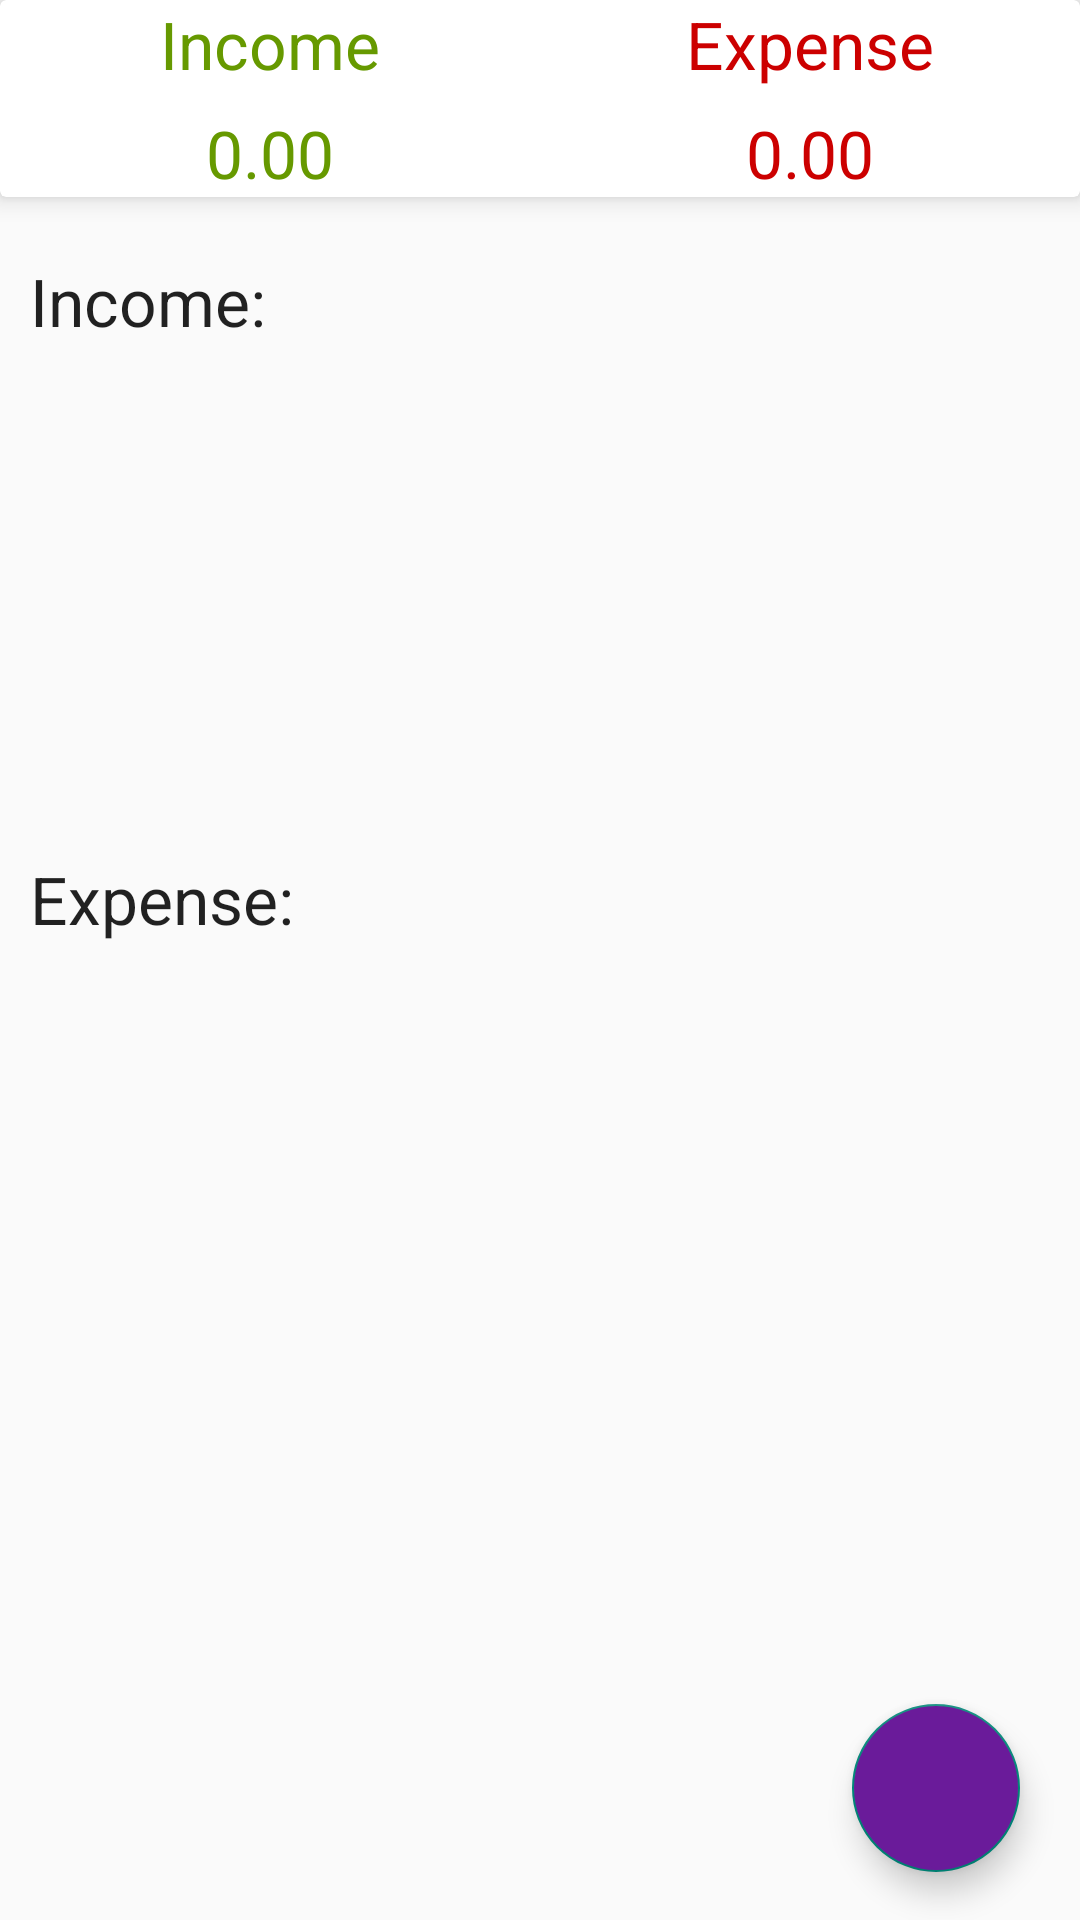

Reconstruct the res/layout file that produces this screen, plus the resources it refers to.
<!-- AndroidManifest.xml: application theme Theme.ExpenseManager -->
<!-- res/layout/fragment_dashboard.xml -->
<?xml version="1.0" encoding="utf-8"?>
<LinearLayout xmlns:android="http://schemas.android.com/apk/res/android"
    xmlns:app="http://schemas.android.com/apk/res-auto"
    xmlns:tools="http://schemas.android.com/tools"
    android:layout_width="match_parent"
    android:layout_height="match_parent"
    android:orientation="vertical"
    tools:context=".DashboardFragment">

    <androidx.cardview.widget.CardView
        android:layout_width="match_parent"
        android:layout_height="wrap_content"
        android:elevation="10dp"
        app:cardElevation="5dp">

        <LinearLayout
            android:layout_width="match_parent"
            android:layout_height="wrap_content"
            android:orientation="vertical">

            <LinearLayout
                android:layout_width="match_parent"
                android:layout_height="wrap_content"
                android:orientation="horizontal">

                <RelativeLayout
                    android:layout_width="0dp"
                    android:layout_height="wrap_content"
                    android:layout_weight="1"
                    android:gravity="center">

                    <TextView
                        android:layout_width="wrap_content"
                        android:layout_height="wrap_content"
                        android:text="Income"
                        android:textAppearance="?android:textAppearanceLarge"
                        android:textColor="#ff669900" />
                </RelativeLayout>

                <RelativeLayout
                    android:layout_width="0dp"
                    android:layout_height="wrap_content"
                    android:layout_weight="1"
                    android:gravity="center">

                    <TextView
                        android:layout_width="wrap_content"
                        android:layout_height="wrap_content"
                        android:text="Expense"
                        android:textAppearance="?android:textAppearanceLarge"
                        android:textColor="#ffcc0000" />
                </RelativeLayout>
            </LinearLayout>

            <LinearLayout
                android:layout_width="match_parent"
                android:layout_height="wrap_content"
                android:layout_marginTop="7dp"
                android:orientation="horizontal">

                <RelativeLayout
                    android:layout_width="0dp"
                    android:layout_height="wrap_content"
                    android:layout_weight="1"
                    android:gravity="center">

                    <TextView
                        android:id="@+id/income_set_result"
                        android:layout_width="wrap_content"
                        android:layout_height="wrap_content"
                        android:text="0.00"
                        android:textAppearance="?android:textAppearanceLarge"
                        android:textColor="#ff669900" />
                </RelativeLayout>

                <RelativeLayout
                    android:layout_width="0dp"
                    android:layout_height="wrap_content"
                    android:layout_weight="1"
                    android:gravity="center">

                    <TextView
                        android:id="@+id/expense_set_result"
                        android:layout_width="wrap_content"
                        android:layout_height="wrap_content"
                        android:text="0.00"
                        android:textAppearance="?android:textAppearanceLarge"
                        android:textColor="#ffcc0000" />
                </RelativeLayout>
            </LinearLayout>
        </LinearLayout>

    </androidx.cardview.widget.CardView>

    <androidx.coordinatorlayout.widget.CoordinatorLayout
        android:layout_width="match_parent"
        android:layout_height="match_parent">

        <ScrollView
            android:layout_width="match_parent"
            android:layout_height="wrap_content">

            <LinearLayout
                android:layout_width="match_parent"
                android:layout_height="wrap_content"
                android:layout_marginTop="10dp"
                android:orientation="vertical">

                <TextView
                    android:layout_width="match_parent"
                    android:layout_height="wrap_content"
                    android:padding="10dp"
                    android:text="Income:"
                    android:textAppearance="?android:textAppearanceLarge" />

                <androidx.recyclerview.widget.RecyclerView
                    android:id="@+id/recycler_income"
                    android:layout_width="match_parent"
                    android:layout_height="150dp">

                </androidx.recyclerview.widget.RecyclerView>

                <TextView
                    android:layout_width="match_parent"
                    android:layout_height="wrap_content"
                    android:padding="10dp"
                    android:text="Expense:"
                    android:textAppearance="?android:textAppearanceLarge" />

                <androidx.recyclerview.widget.RecyclerView
                    android:id="@+id/recycler_expense"
                    android:layout_width="match_parent"
                    android:layout_height="150dp">

                </androidx.recyclerview.widget.RecyclerView>
            </LinearLayout>
        </ScrollView>

        <LinearLayout
            android:layout_width="wrap_content"
            android:layout_height="wrap_content"
            android:layout_gravity="bottom|end"
            android:layout_marginRight="15dp"
            android:layout_marginBottom="160dp">

            <TextView
                android:id="@+id/expense_ft_text"
                android:layout_width="wrap_content"
                android:layout_height="wrap_content"
                android:layout_gravity="center"
                android:layout_marginRight="5dp"
                android:background="@color/nav_header"
                android:padding="5dp"
                android:text="Expense"
                android:textAppearance="?android:textAppearanceSmall"
                android:textColor="@color/white"
                android:visibility="invisible" />

            <com.google.android.material.floatingactionbutton.FloatingActionButton
                android:id="@+id/expense_ft_btn"
                android:layout_width="wrap_content"
                android:layout_height="wrap_content"
                android:layout_gravity="bottom|end"
                android:backgroundTint="#07bca4"
                android:elevation="6dp"
                android:src="@drawable/expense"
                android:visibility="invisible"
                app:fabSize="mini"
                app:pressedTranslationZ="12dp" />
        </LinearLayout>

        <LinearLayout
            android:layout_width="wrap_content"
            android:layout_height="wrap_content"
            android:layout_gravity="bottom|end"
            android:layout_marginRight="15dp"
            android:layout_marginBottom="90dp">

            <TextView
                android:id="@+id/income_ft_text"
                android:layout_width="wrap_content"
                android:layout_height="wrap_content"
                android:layout_gravity="center"
                android:layout_marginRight="5dp"
                android:background="@color/nav_header"
                android:padding="5dp"
                android:text="Income"
                android:textAppearance="?android:textAppearanceSmall"
                android:textColor="@color/white"
                android:visibility="invisible" />

            <com.google.android.material.floatingactionbutton.FloatingActionButton
                android:id="@+id/income_ft_btn"
                android:layout_width="wrap_content"
                android:layout_height="wrap_content"
                android:layout_gravity="bottom|end"
                android:backgroundTint="#1ce10a"
                android:elevation="6dp"
                android:src="@drawable/income"
                android:visibility="invisible"
                app:fabSize="mini"
                app:pressedTranslationZ="12dp" />
        </LinearLayout>

        <com.google.android.material.floatingactionbutton.FloatingActionButton
            android:id="@+id/fb_main_plus_btn"
            android:layout_width="wrap_content"
            android:layout_height="wrap_content"
            android:layout_gravity="bottom|end"
            android:layout_marginRight="20dp"
            android:layout_marginBottom="16dp"
            android:backgroundTint="#6A1B9A"
            android:src="@drawable/income"
            app:fabSize="normal" />
    </androidx.coordinatorlayout.widget.CoordinatorLayout>
</LinearLayout>
<!-- resources referenced by this layout -->
<resources>
  <color name="nav_header">#0B1ECA</color>
  <color name="white">#FFFFFFFF</color>
  <style name="Theme.ExpenseManager" parent="Theme.AppCompat.DayNight.NoActionBar">
          
          <item name="colorPrimary">@color/purple_500</item>
          <item name="colorPrimaryVariant">@color/purple_700</item>
          <item name="colorOnPrimary">@color/white</item>
          
          <item name="colorSecondary">@color/teal_200</item>
          <item name="colorSecondaryVariant">@color/teal_700</item>
          <item name="colorOnSecondary">@color/black</item>
          
          <item name="android:statusBarColor" tools:targetApi="l">?attr/colorPrimaryVariant</item>
          
          <item name="windowActionBar">false</item>
          <item name="windowNoTitle">true</item>
          <item name="drawerArrowStyle">@style/DrawerIconStyle</item>
      </style>
  <color name="purple_500">#FF6200EE</color>
  <color name="purple_700">#FF3700B3</color>
  <color name="teal_200">#FF03DAC5</color>
  <color name="teal_700">#FF018786</color>
  <color name="black">#FF000000</color>
  <style name="DrawerIconStyle" parent="Widget.AppCompat.DrawerArrowToggle">
          <item name="color">@android:color/white</item>
      </style>
</resources>
